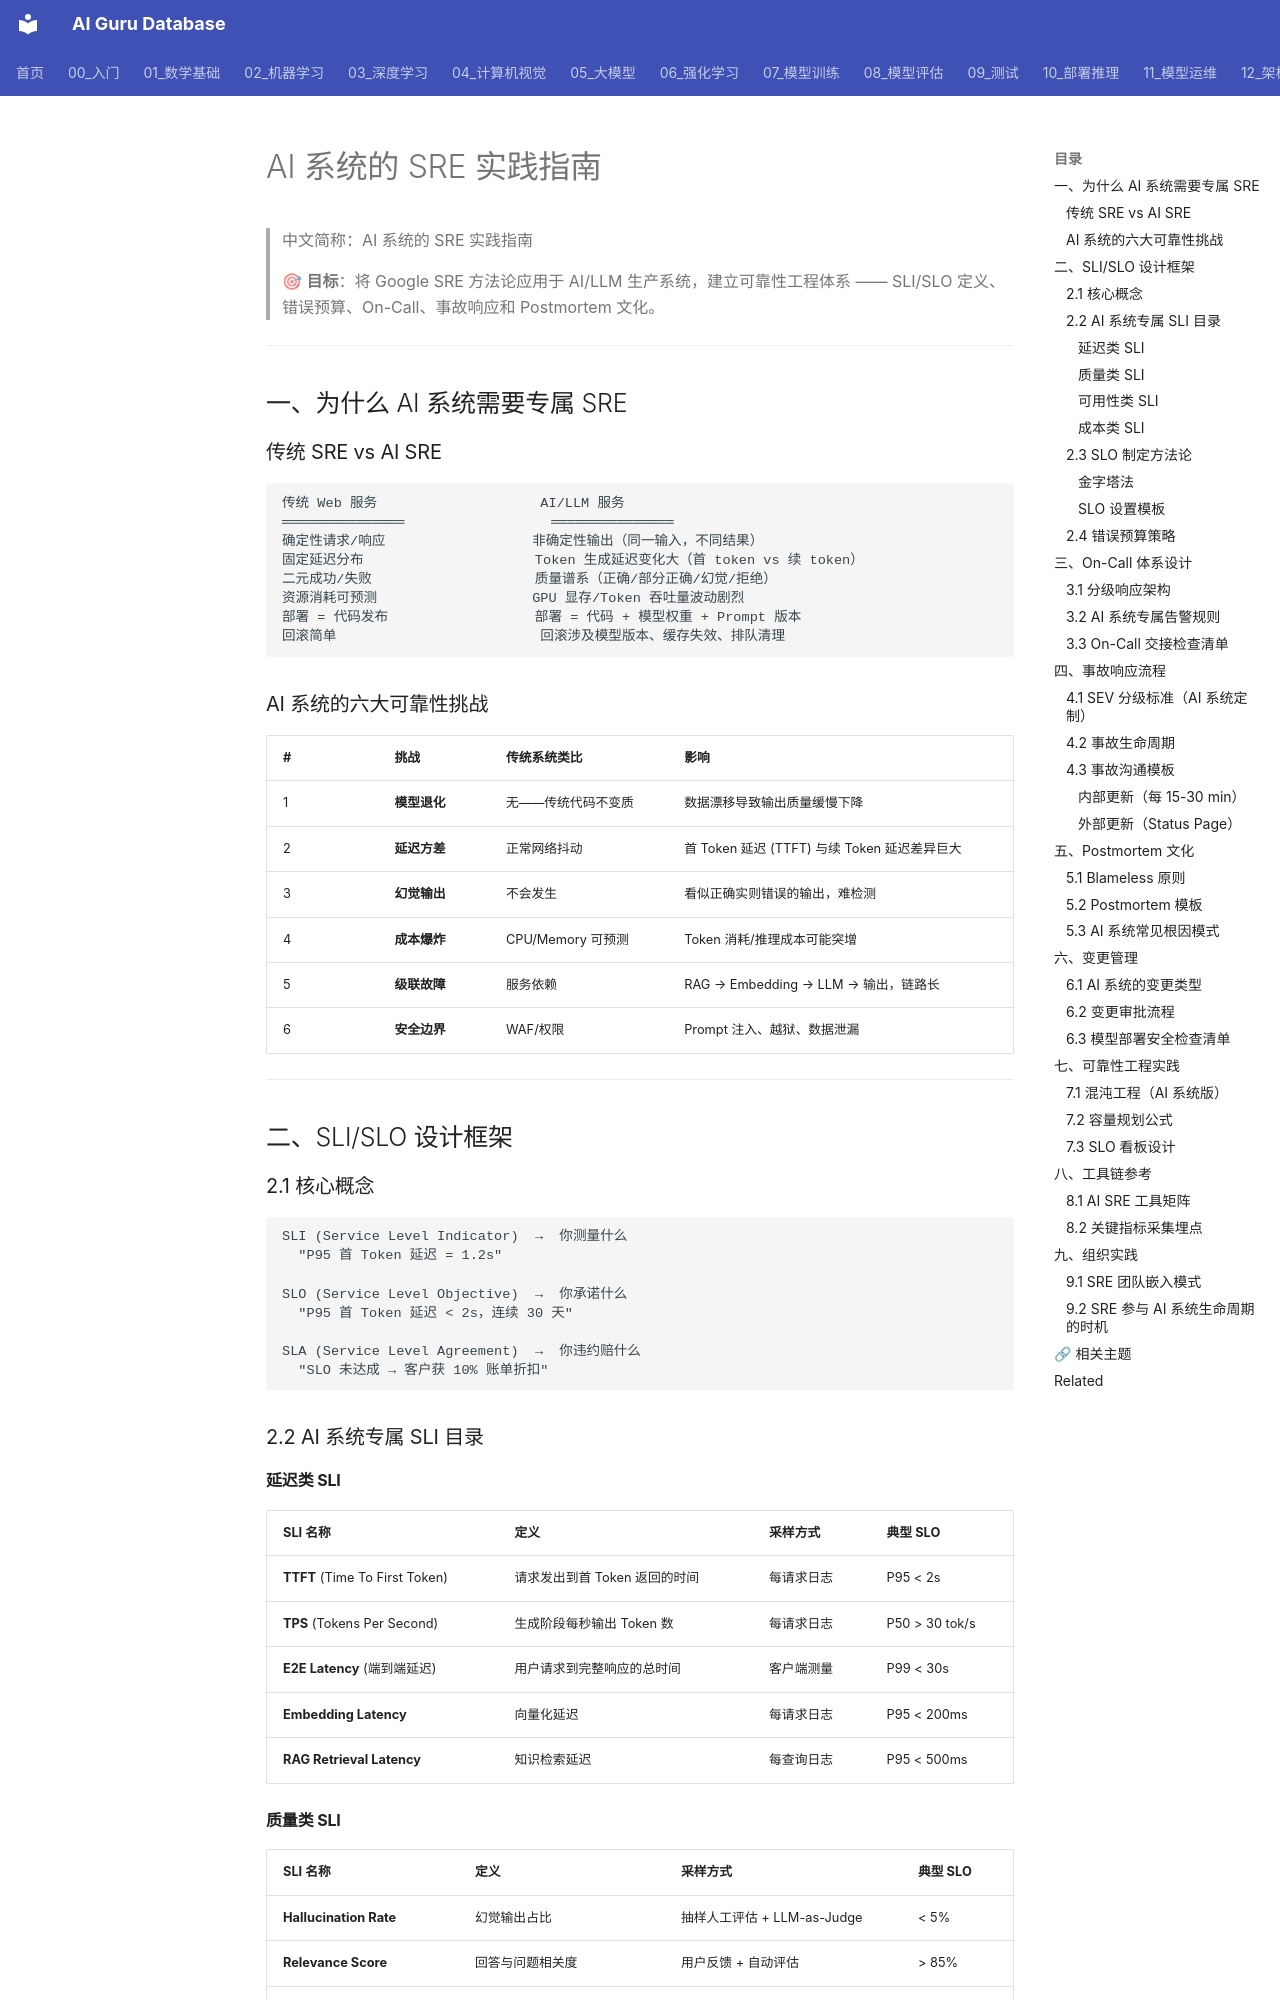

repository: ai-guru-global/ai-guru-database · page: 13_运维/02_SRE与可靠性/22_SRE_for_AI_系统/index.html · generator: mkdocs

---
title: AI 系统的 SRE 实践指南
category: 13-ai-ops
tags: ["ai-ops", "observability", "monitoring", "incident-response"]
summary: "> 🎯 **目标**：将 Google SRE 方法论应用于 AI/LLM 生产系统，建立可靠性工程体系 —— SLI/SLO 定义、错误预算、On-Call、事故响应和 Postmortem 文化。"
created: 2026-05-31
updated: 2026-05-31
tier: supporting
aliases:
  - "Sre For Ai Systems"
  - "SRE for AI Systems"
  - SRE_for_AI_Systems
sources: []

name_zh: "AI 系统的 SRE 实践指南"
---
# AI 系统的 SRE 实践指南

> 中文简称：AI 系统的 SRE 实践指南

> 🎯 **目标**：将 Google SRE 方法论应用于 AI/LLM 生产系统，建立可靠性工程体系 —— SLI/SLO 定义、错误预算、On-Call、事故响应和 Postmortem 文化。

---

## 一、为什么 AI 系统需要专属 SRE

### 传统 SRE vs AI SRE

```
传统 Web 服务                    AI/LLM 服务
═══════════════                  ═══════════════
确定性请求/响应                  非确定性输出（同一输入，不同结果）
固定延迟分布                     Token 生成延迟变化大（首 token vs 续 token）
二元成功/失败                    质量谱系（正确/部分正确/幻觉/拒绝）
资源消耗可预测                   GPU 显存/Token 吞吐量波动剧烈
部署 = 代码发布                  部署 = 代码 + 模型权重 + Prompt 版本
回滚简单                         回滚涉及模型版本、缓存失效、排队清理
```

### AI 系统的六大可靠性挑战

| # | 挑战 | 传统系统类比 | 影响 |
|---|------|------------|------|
| 1 | **模型退化** | 无——传统代码不变质 | 数据漂移导致输出质量缓慢下降 |
| 2 | **延迟方差** | 正常网络抖动 | 首 Token 延迟 (TTFT) 与续 Token 延迟差异巨大 |
| 3 | **幻觉输出** | 不会发生 | 看似正确实则错误的输出，难检测 |
| 4 | **成本爆炸** | CPU/Memory 可预测 | Token 消耗/推理成本可能突增 |
| 5 | **级联故障** | 服务依赖 | RAG → Embedding → LLM → 输出，链路长 |
| 6 | **安全边界** | WAF/权限 | Prompt 注入、越狱、数据泄漏 |

---

## 二、SLI/SLO 设计框架

### 2.1 核心概念

```
SLI (Service Level Indicator)  →  你测量什么
  "P95 首 Token 延迟 = 1.2s"

SLO (Service Level Objective)  →  你承诺什么
  "P95 首 Token 延迟 < 2s，连续 30 天"

SLA (Service Level Agreement)  →  你违约赔什么
  "SLO 未达成 → 客户获 10% 账单折扣"
```

### 2.2 AI 系统专属 SLI 目录

#### 延迟类 SLI

| SLI 名称 | 定义 | 采样方式 | 典型 SLO |
|----------|------|---------|---------|
| **TTFT** (Time To First Token) | 请求发出到首 Token 返回的时间 | 每请求日志 | P95 < 2s |
| **TPS** (Tokens Per Second) | 生成阶段每秒输出 Token 数 | 每请求日志 | P50 > 30 tok/s |
| **E2E Latency** (端到端延迟) | 用户请求到完整响应的总时间 | 客户端测量 | P99 < 30s |
| **Embedding Latency** | 向量化延迟 | 每请求日志 | P95 < 200ms |
| **RAG Retrieval Latency** | 知识检索延迟 | 每查询日志 | P95 < 500ms |
